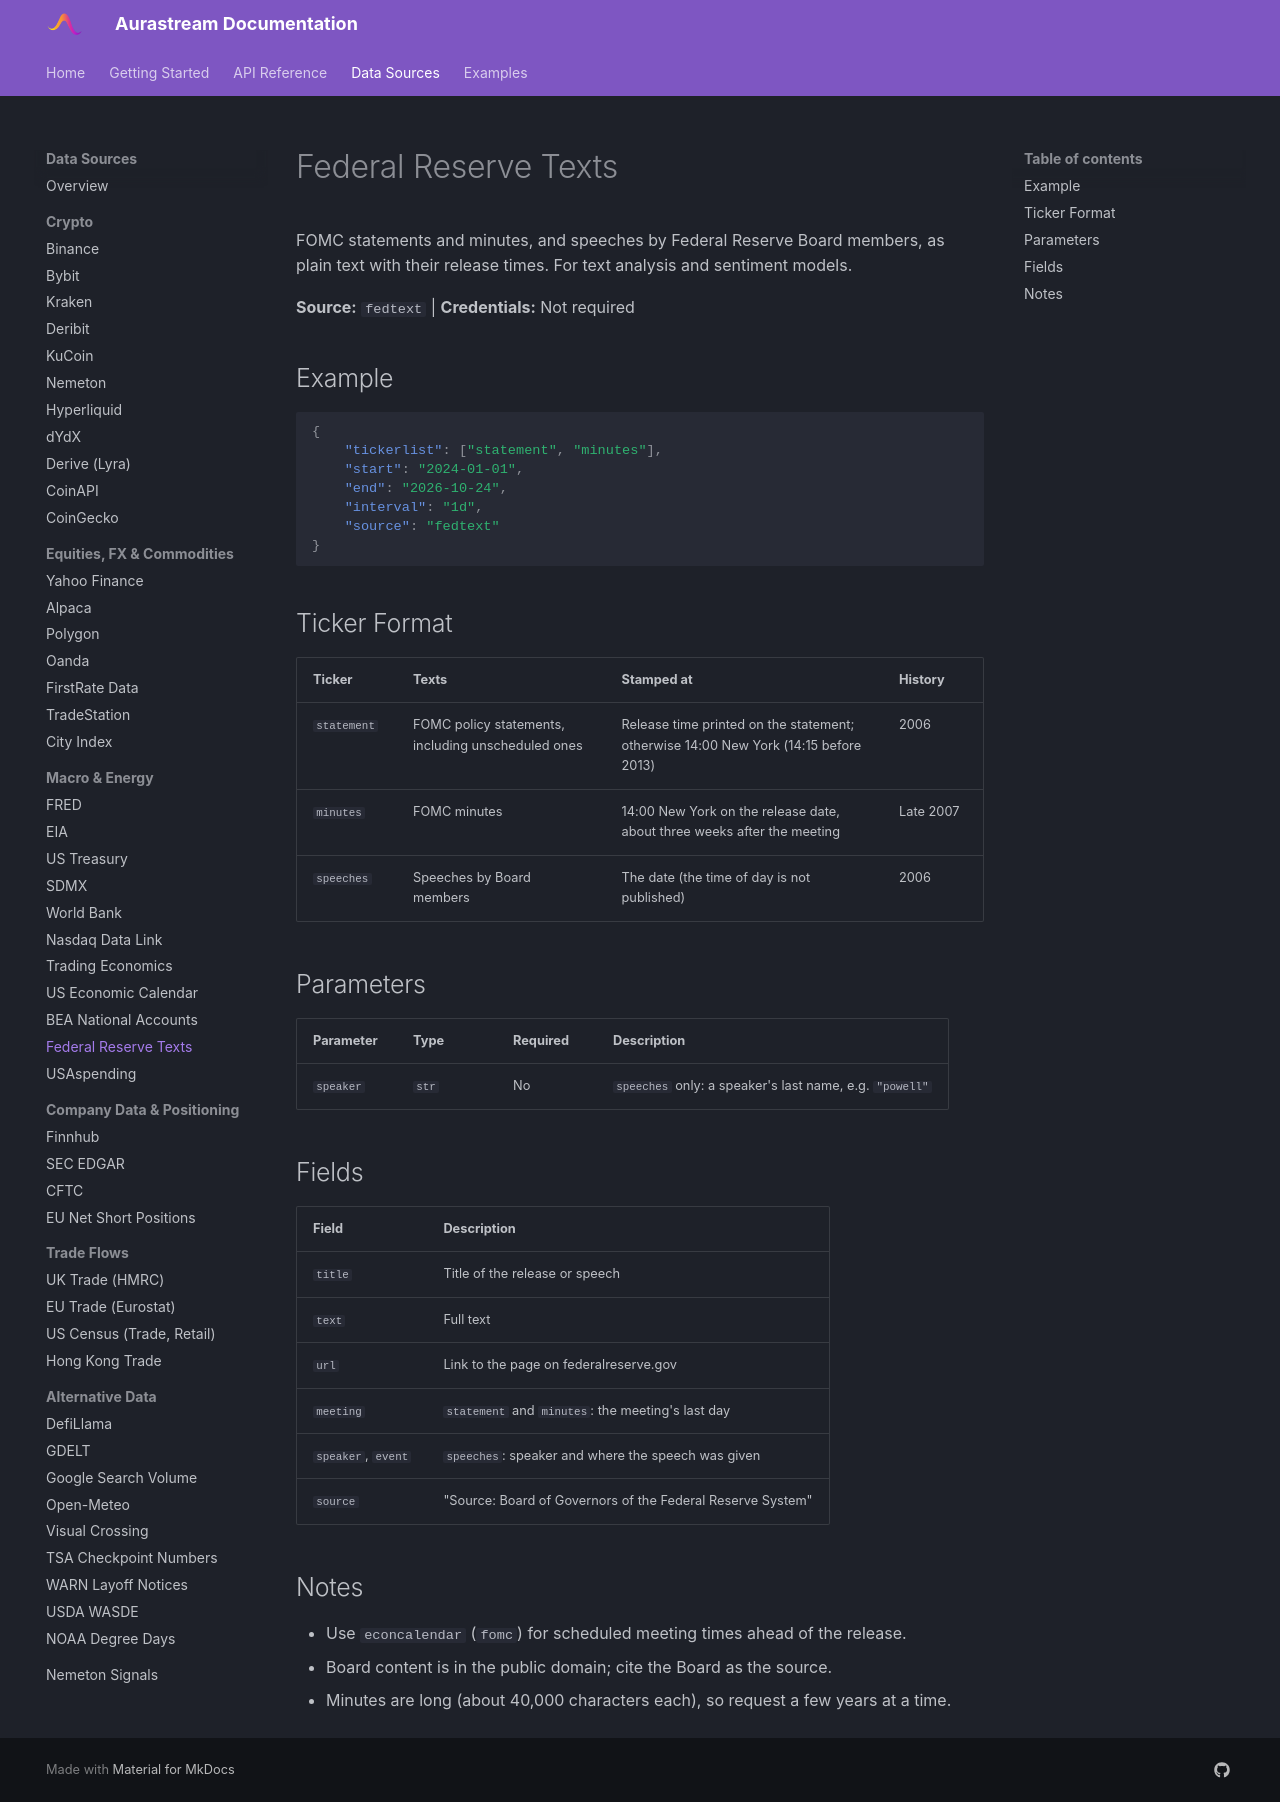

repository: UnbiasedAlpha/aurastream-docs · page: data-sources/fedtext/index.html · generator: mkdocs

# Federal Reserve Texts

FOMC statements and minutes, and speeches by Federal Reserve Board members, as plain text with their release times. For text analysis and sentiment models.

**Source:** `fedtext` | **Credentials:** Not required

## Example

```json
{
    "tickerlist": ["statement", "minutes"],
    "start": "2024-01-01",
    "end": "2026-10-24",
    "interval": "1d",
    "source": "fedtext"
}
```

## Ticker Format

| Ticker | Texts | Stamped at | History |
|---|---|---|---|
| `statement` | FOMC policy statements, including unscheduled ones | Release time printed on the statement; otherwise 14:00 New York (14:15 before 2013) | 2006 |
| `minutes` | FOMC minutes | 14:00 New York on the release date, about three weeks after the meeting | Late 2007 |
| `speeches` | Speeches by Board members | The date (the time of day is not published) | 2006 |

## Parameters

| Parameter | Type | Required | Description |
|---|---|---|---|
| `speaker` | `str` | No | `speeches` only: a speaker's last name, e.g. `"powell"` |

## Fields

| Field | Description |
|---|---|
| `title` | Title of the release or speech |
| `text` | Full text |
| `url` | Link to the page on federalreserve.gov |
| `meeting` | `statement` and `minutes`: the meeting's last day |
| `speaker`, `event` | `speeches`: speaker and where the speech was given |
| `source` | "Source: Board of Governors of the Federal Reserve System" |

## Notes

- Use `econcalendar` (`fomc`) for scheduled meeting times ahead of the release.
- Board content is in the public domain; cite the Board as the source.
- Minutes are long (about 40,000 characters each), so request a few years at a time.
